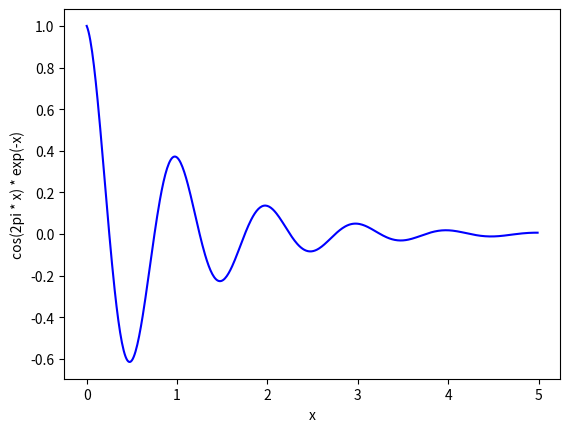

This chart was generated by the following Python code:
# plotting with the pylab module from matplotlib 
# free from: http://matplotlib.sourceforge.net/
# used windows istaller matplotlib-0.90.0.win32-py2.5.exe
# tested with Python25     EU      4/21/2007

import math
import pylab  # matplotlib

# create the x list data
# arange() is just like range() but allows float numbers
x_list = pylab.arange(0.0, 5.0, 0.01)

# calculate the y list data
y_list = []
for x in x_list:
    y = math.cos(2*math.pi*x) * math.exp(-x)
    y_list.append(y)

pylab.xlabel("x")
pylab.ylabel("cos(2pi * x) * exp(-x)")

# draw the plot with a blue line 'b' (is default)
# using x,y data from the x_list and y_list
# (these lists can be brought in from other programs)
#
# other drawing styles -->
# 'r' red line, 'g' green line, 'y' yellow line 
# 'ro' red dots as markers, 'r.' smaller red dots, 'r+' red pluses
# 'r--' red dashed line, 'g^' green triangles, 'bs' blue squares
# 'rp' red pentagons, 'r1', 'r2', 'r3', 'r4' well, check out the markers
#
pylab.plot(x_list, y_list, 'b')

# save the plot as a PNG image file (optional)
pylab.savefig('Fig1.png')
#pylab.show()
